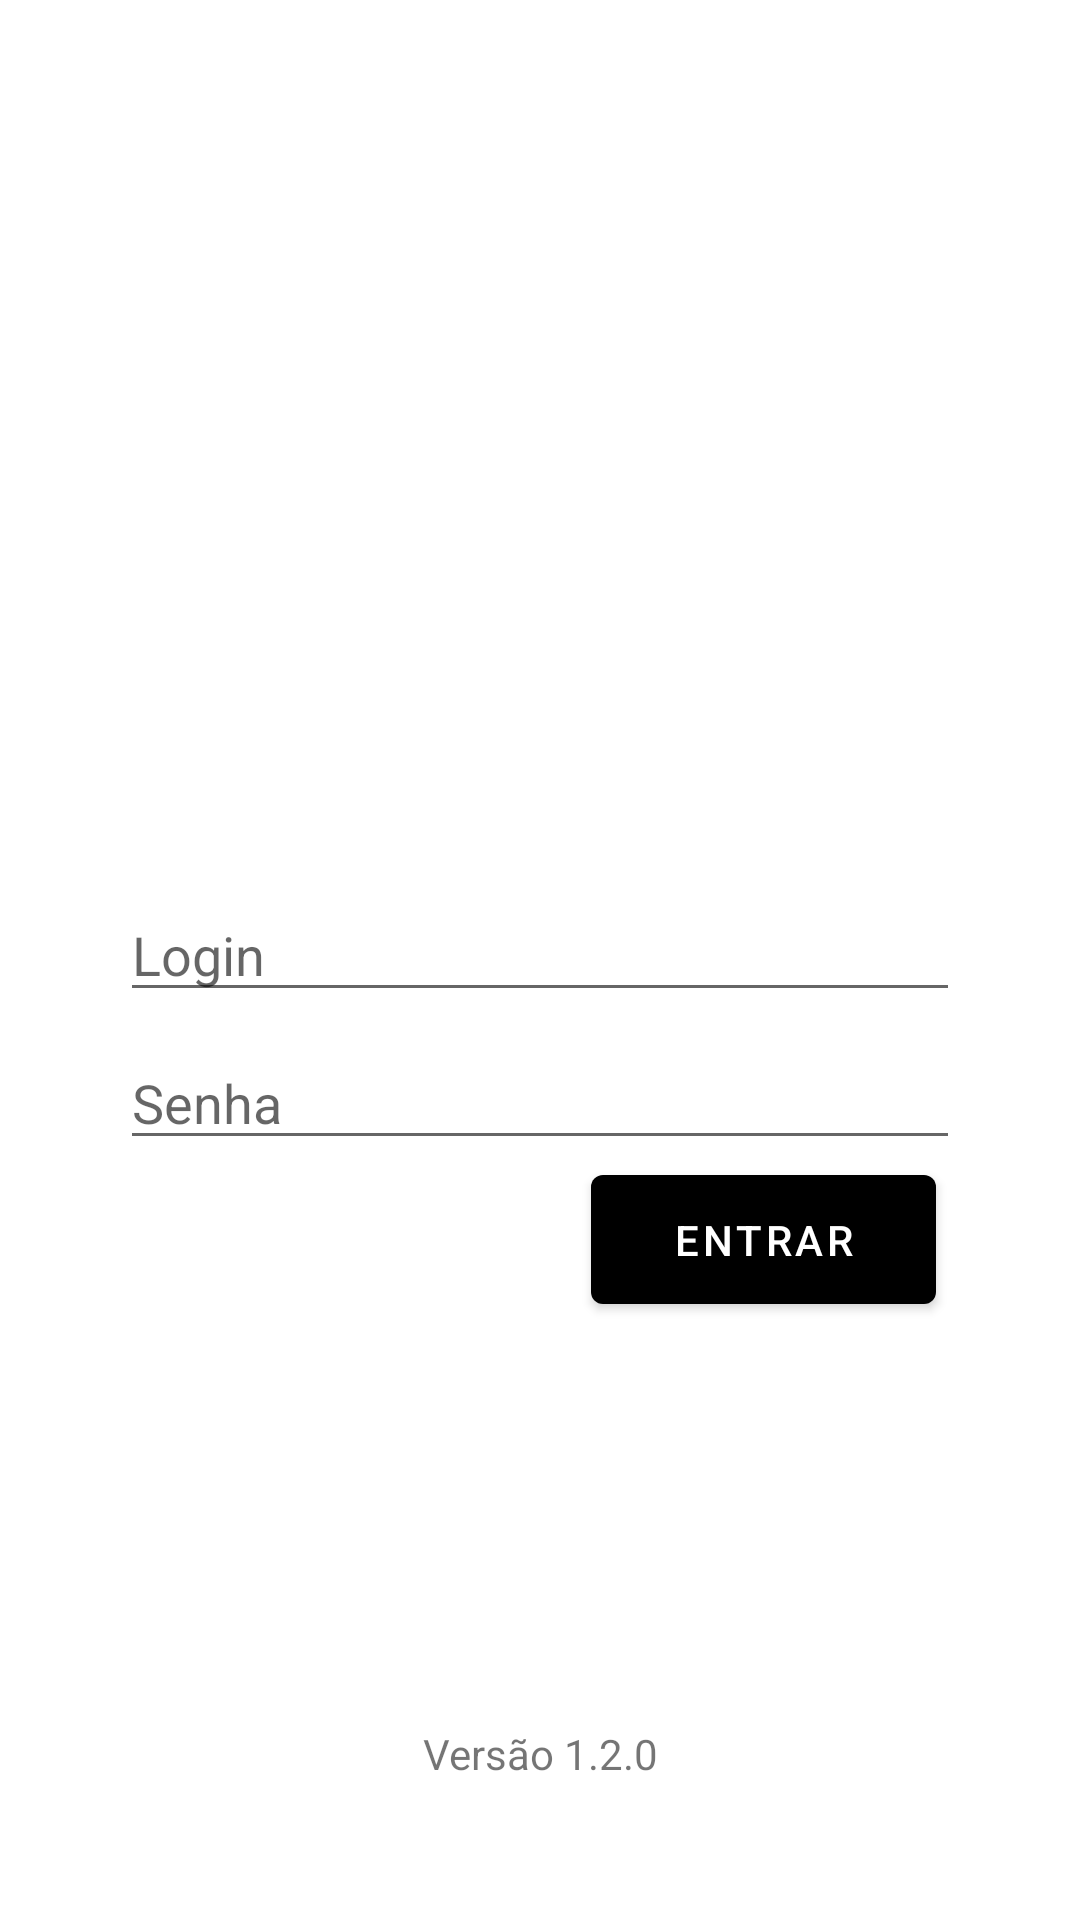

Android layout source for this screen:
<!-- AndroidManifest.xml: activity theme Theme.PartsRequest.NoActionBar -->
<!-- res/layout/activity_login.xml -->
<?xml version="1.0" encoding="utf-8"?>
<androidx.constraintlayout.widget.ConstraintLayout xmlns:android="http://schemas.android.com/apk/res/android"
    xmlns:app="http://schemas.android.com/apk/res-auto"
    xmlns:tools="http://schemas.android.com/tools"
    android:id="@+id/container"
    android:layout_width="match_parent"
    android:layout_height="match_parent"
    android:paddingLeft="@dimen/activity_horizontal_margin"
    android:paddingTop="@dimen/activity_vertical_margin"
    android:paddingRight="@dimen/activity_horizontal_margin"
    android:paddingBottom="@dimen/activity_vertical_margin"
    tools:context=".ui.login.LoginActivity">


















    <EditText
        android:id="@+id/username"
        android:layout_width="0dp"
        android:layout_height="wrap_content"
        android:layout_marginStart="24dp"
        android:layout_marginTop="280dp"
        android:layout_marginEnd="24dp"
        android:hint="@string/prompt_login"
        android:inputType="textEmailAddress"
        android:selectAllOnFocus="true"
        android:digits="0123456789"
        app:layout_constraintEnd_toEndOf="parent"
        app:layout_constraintStart_toStartOf="parent"
        app:layout_constraintTop_toTopOf="parent"
        />
    

    <EditText
        android:id="@+id/password"
        android:layout_width="0dp"
        android:layout_height="wrap_content"
        android:layout_marginStart="24dp"
        android:layout_marginTop="8dp"
        android:layout_marginEnd="24dp"
        android:hint="@string/prompt_password"
        android:imeActionLabel="@string/action_sign_in_short"
        android:imeOptions="actionDone"
        android:inputType="textPassword"
        android:selectAllOnFocus="true"
        app:layout_constraintEnd_toEndOf="parent"
        app:layout_constraintStart_toStartOf="parent"
        app:layout_constraintTop_toBottomOf="@+id/username" />

    <Button
        android:id="@+id/login"
        android:layout_width="115dp"
        android:layout_height="55dp"
        android:layout_gravity="start"
        android:layout_marginStart="48dp"
        android:layout_marginTop="0dp"
        android:layout_marginEnd="32dp"
        android:layout_marginBottom="190dp"
        android:text="@string/action_sign_in"
        app:layout_constraintBottom_toBottomOf="parent"
        app:layout_constraintEnd_toEndOf="parent"
        app:layout_constraintHorizontal_bias="1.0"
        app:layout_constraintStart_toStartOf="parent"
        app:layout_constraintTop_toBottomOf="@+id/password"
        app:layout_constraintVertical_bias="0.169" />

    <ProgressBar
        android:id="@+id/loading"
        android:layout_width="wrap_content"
        android:layout_height="wrap_content"
        android:layout_gravity="center"
        android:layout_marginStart="32dp"
        android:layout_marginTop="64dp"
        android:layout_marginEnd="32dp"
        android:layout_marginBottom="64dp"
        android:visibility="gone"
        app:layout_constraintBottom_toBottomOf="parent"
        app:layout_constraintEnd_toEndOf="@+id/password"
        app:layout_constraintStart_toStartOf="@+id/password"
        app:layout_constraintTop_toTopOf="parent"
        app:layout_constraintVertical_bias="0.3" />

    <TextView
        android:id="@+id/versao"
        android:layout_width="match_parent"
        android:layout_height="wrap_content"
        android:layout_marginStart="32dp"
        android:layout_marginEnd="32dp"
        android:layout_marginTop="0dp"
        android:layout_marginBottom="30dp"
        android:textAlignment="center"
        android:text="@string/versao"
        app:layout_constraintBottom_toBottomOf="parent"
        app:layout_constraintEnd_toEndOf="parent"
         />


    <ImageView
        android:id="@+id/imageView3"
        android:layout_width="200dp"
        android:layout_height="100dp"
        android:layout_marginStart="150dp"
        android:layout_marginTop="100dp"
        android:layout_marginEnd="150dp"
        android:layout_marginBottom="591dp"
        app:layout_constraintBottom_toBottomOf="parent"
        app:layout_constraintEnd_toEndOf="parent"
        app:layout_constraintStart_toStartOf="parent"
        app:layout_constraintTop_toTopOf="parent"
        app:srcCompat="@mipmap/ic_launcher" />

</androidx.constraintlayout.widget.ConstraintLayout>
<!-- resources referenced by this layout -->
<resources>
  <dimen name="activity_horizontal_margin">16dp</dimen>
  <dimen name="activity_vertical_margin">16dp</dimen>
  <!-- mipmap ic_launcher: png bitmap (mipmap-mdpi, 13858 bytes) -->
  <string name="action_sign_in">Entrar</string>
  <string name="action_sign_in_short">Sign in</string>
  <string name="prompt_login">Login</string>
  <string name="prompt_password">Senha</string>
  <string name="versao">Versão 1.2.0</string>
  <style name="Theme.PartsRequest.NoActionBar">
          <item name="windowActionBar">false</item>
          <item name="windowNoTitle">true</item>
      </style>
</resources>
